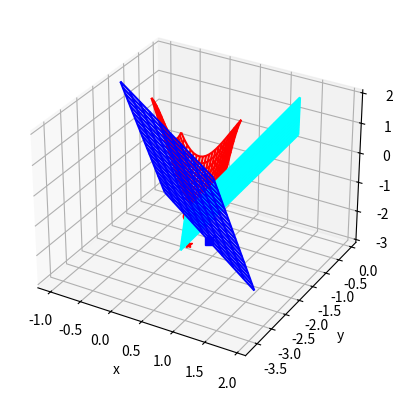

Write the Python code that produced this figure.
import numpy as np
import matplotlib.pyplot as plt
import math as m


# наша функция
u, v = np.mgrid[-0.5:0.5:20j, -1.5:-0.5:20j]
# u, v = np.mgrid[0:0.5:20j, -2.7:-2.2:20j]
x = u
y = v
z = 4 * u ** 2 + v ** 2 + np.cos(3 * u + 3 * v) - u + 2 * v
fig = plt.figure()
ax = fig.add_subplot(111, projection='3d')
ax.plot_wireframe(x, y, z, color='r')

# 10x - 7y = 11
v_, t = np.mgrid[-3.5:0.5:10j, -2:2:20j]
x1 = (11 + 7 * v_) / 10
y1 = v_
z1 = t
# ax.plot_wireframe(x1, y1, z1)

# -5x - 3y = 4
x2 = (-4 - 3 * v_) / 5
y2 = v_
z2 = t
# ax.plot_wireframe(x2, y2, z2)

# -x - 5*sqrt(-y - 0.7) + 2 = 0
y_n, z_n = np.mgrid[-1.2:-0.7:10j, -2:2:20j]
x_n = -5*np.sqrt(-y_n - 0.7) + 2
# ax.plot_wireframe(x_n, y_n, z_n, color='b')

# -z = 3
x3 = u
y3 = v
z3 = np.full(shape=x3.shape, fill_value=-3)
# ax.plot_wireframe(x3, y3, z3, color='y')

# z = 0
# позже

# y = -0.7
x4, z4 = np.mgrid[-2:2:10j, -2:2:20j]
y4 = np.full(shape=x4.shape, fill_value=-0.7)
# ax.plot_wireframe(x4, y4, z4, color='r')

# a_k =  [-2.9287001095920346, -3.4671616480535734, -1]  b_k =  6.2122932003238756
# -2.9287 * x - 3.46716 * y - z = 6.21229
x5, z5 = np.mgrid[-1:1.5:10j, -3:2:20j]
y5 = (-2.9287*x5 - z5 - 6.21229) / 3.46716
ax.plot_wireframe(x5, y5, z5, color='b')

#  a_k =  [2.692891337531031, 1.090979282507726, -1] b_k =  1.3062074224483733
y6, z6 = np.mgrid[-1.7:-0.5:25j, -3:2:20j]
x6 = (1.3062074 + z6 - 1.0909792*y6) / 2.692891
ax.plot_wireframe(x6, y6, z6, color='cyan')


# [ 0.09576339013, -1.116946441] - point
ax.plot(0.09576339013, -1.116946441, -2, marker="o", color='b')
# [0.07692308 -1.46153846 -3.00] - point_1
ax.plot(0.07692308, -1.46153846, -3.00, marker="*", color='r')
#  [ 0.28370512 -1.16613554 -3.        ] - point_2
ax.plot(0.28370, -1.16613554, -3.0, marker="s", color='b')
# [-0.30514262 -0.7        -2.89160883]
ax.plot(-0.30514262, -0.7, -2.89160883, marker="o", color='r')


plt.xlabel("x")
plt.ylabel("y")
# ax.legend("Graphik")
plt.show()
